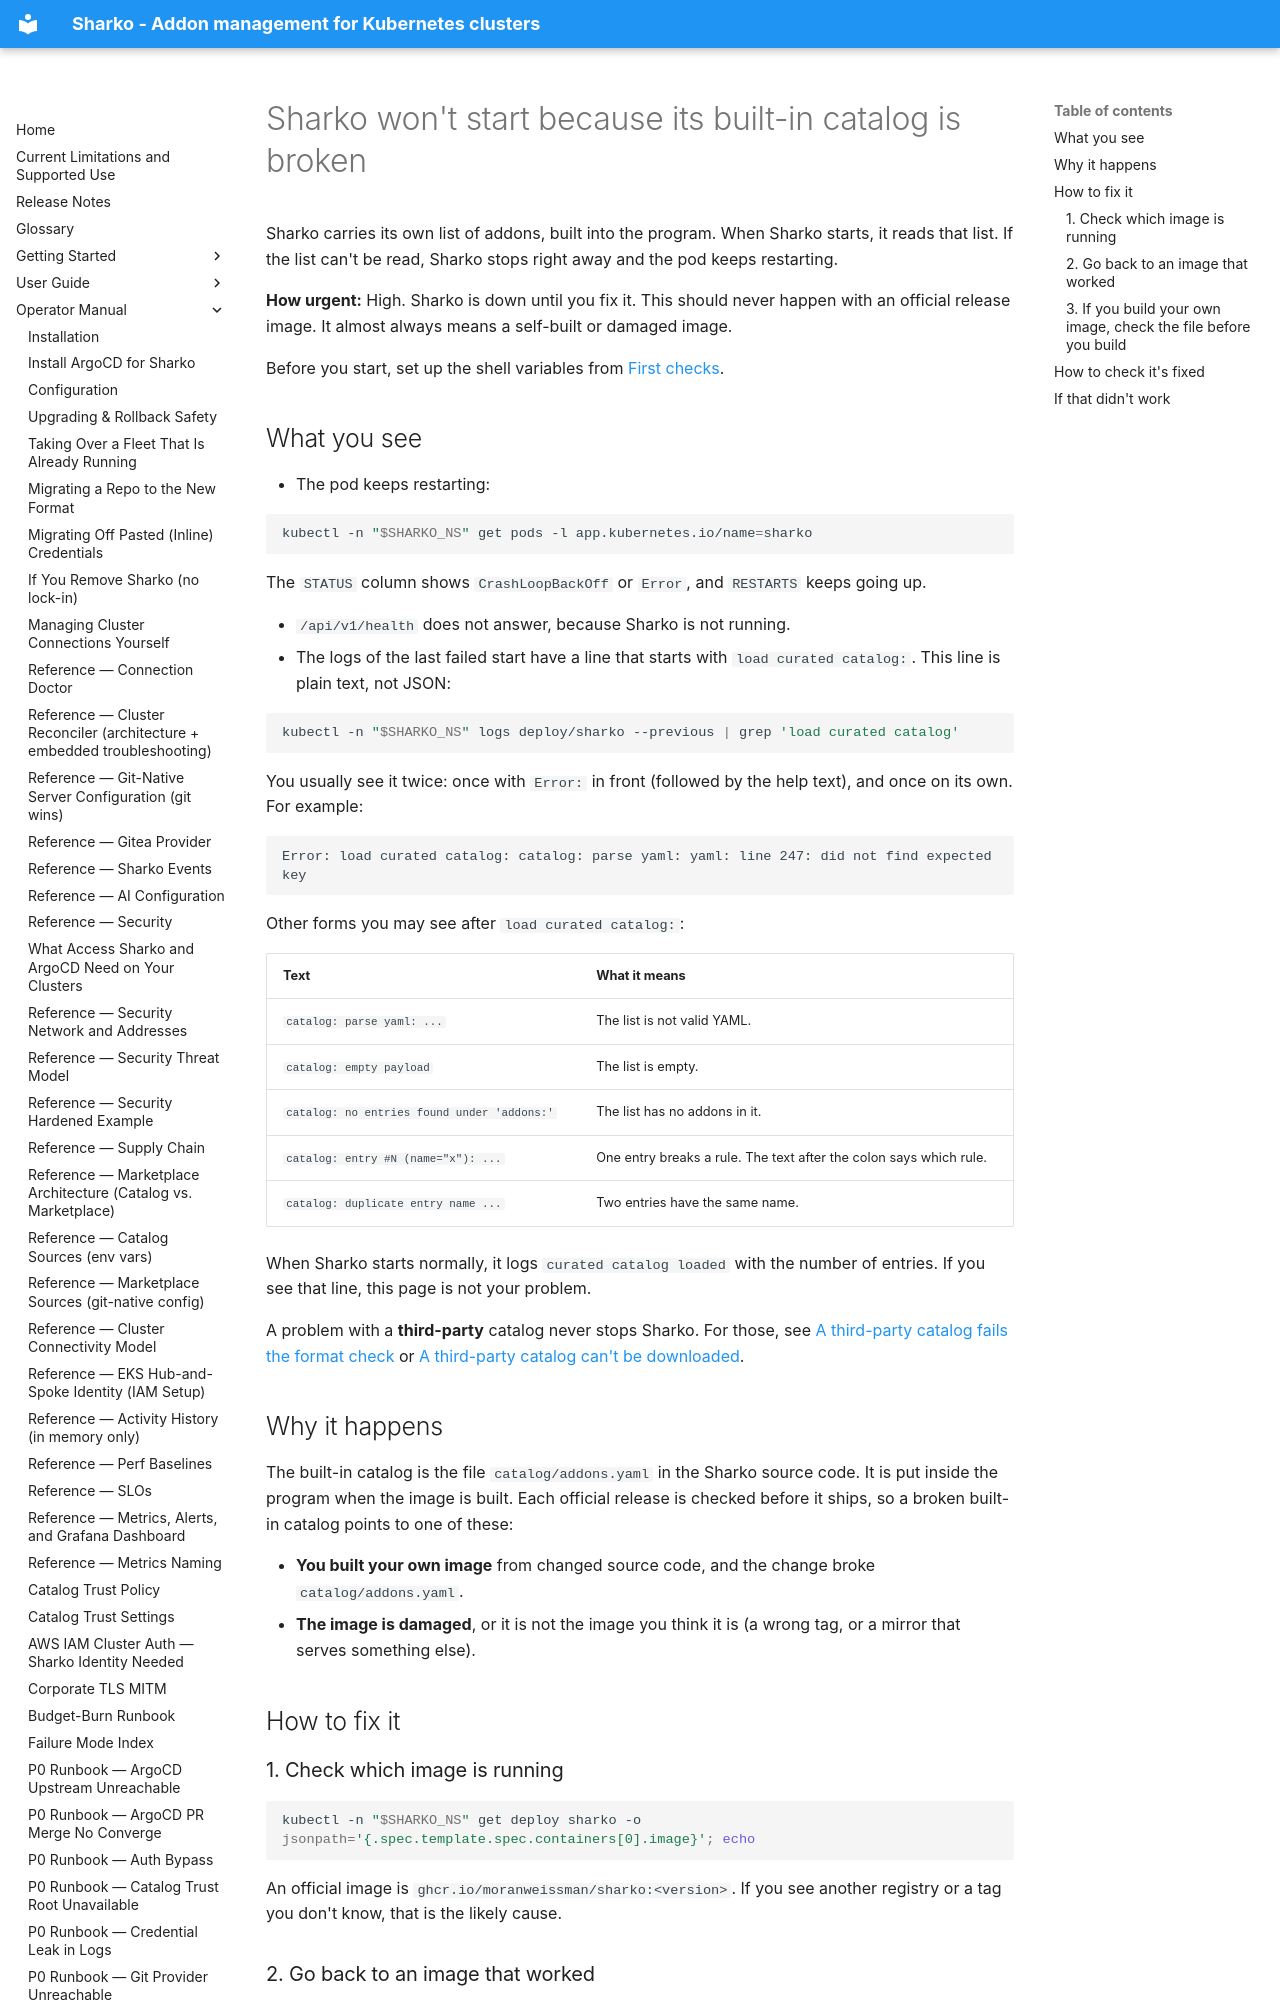

repository: MoranWeissman/sharko · page: operator/catalog-parse-failure-on-startup/index.html · generator: mkdocs

# Sharko won't start because its built-in catalog is broken

Sharko carries its own list of addons, built into the program. When Sharko starts, it reads that list. If the list can't be read, Sharko stops right away and the pod keeps restarting.

**How urgent:** High. Sharko is down until you fix it. This should never happen with an official release image. It almost always means a self-built or damaged image.

Before you start, set up the shell variables from [First checks](troubleshooting.md#set-up-once).

## What you see

- The pod keeps restarting:

  ```sh
  kubectl -n "$SHARKO_NS" get pods -l app.kubernetes.io/name=sharko
  ```

  The `STATUS` column shows `CrashLoopBackOff` or `Error`, and `RESTARTS` keeps going up.

- `/api/v1/health` does not answer, because Sharko is not running.
- The logs of the last failed start have a line that starts with `load curated catalog:`. This line is plain text, not JSON:

  ```sh
  kubectl -n "$SHARKO_NS" logs deploy/sharko --previous | grep 'load curated catalog'
  ```

  You usually see it twice: once with `Error: ` in front (followed by the help text), and once on its own. For example:

  ```text
  Error: load curated catalog: catalog: parse yaml: yaml: line 247: did not find expected key
  ```

  Other forms you may see after `load curated catalog:`:

  | Text | What it means |
  |---|---|
  | `catalog: parse yaml: ...` | The list is not valid YAML. |
  | `catalog: empty payload` | The list is empty. |
  | `catalog: no entries found under 'addons:'` | The list has no addons in it. |
  | `catalog: entry #N (name="x"): ...` | One entry breaks a rule. The text after the colon says which rule. |
  | `catalog: duplicate entry name ...` | Two entries have the same name. |

When Sharko starts normally, it logs `curated catalog loaded` with the number of entries. If you see that line, this page is not your problem.

A problem with a **third-party** catalog never stops Sharko. For those, see [A third-party catalog fails the format check](catalog-source-schema-validation-failed.md) or [A third-party catalog can't be downloaded](catalog-source-http-fetch-failed.md).

## Why it happens

The built-in catalog is the file `catalog/addons.yaml` in the Sharko source code. It is put inside the program when the image is built. Each official release is checked before it ships, so a broken built-in catalog points to one of these:

- **You built your own image** from changed source code, and the change broke `catalog/addons.yaml`.
- **The image is damaged**, or it is not the image you think it is (a wrong tag, or a mirror that serves something else).

## How to fix it
